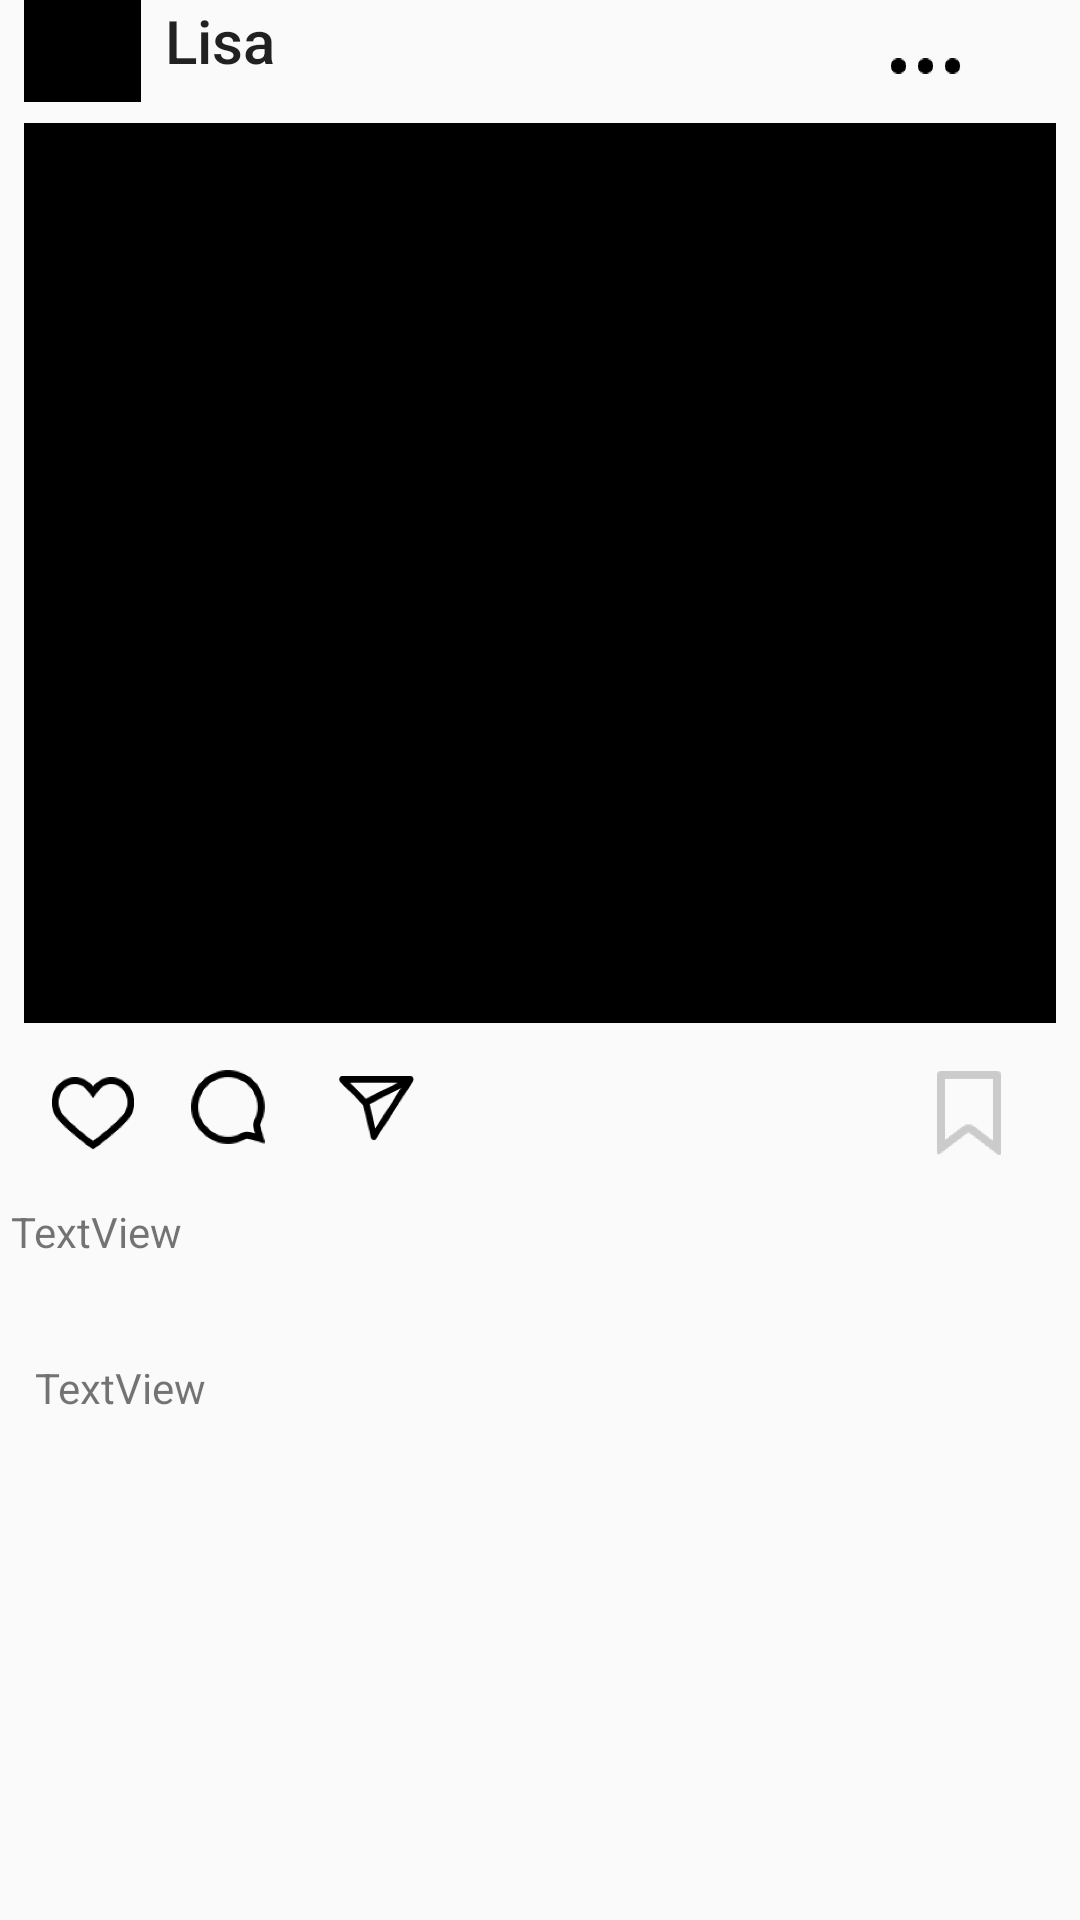

Here is an Android app screen rendered from its layout file. Give the layout XML and the strings, colors and styles it references.
<!-- AndroidManifest.xml: application theme AppTheme -->
<!-- res/layout/detail.xml -->
<?xml version="1.0" encoding="utf-8"?>
<android.support.constraint.ConstraintLayout
    xmlns:android="http://schemas.android.com/apk/res/android"
    xmlns:app="http://schemas.android.com/apk/res-auto"
    xmlns:tools="http://schemas.android.com/tools"
    android:layout_width="match_parent"
    android:layout_height="match_parent"
    android:layout_margin="10dp">

    <ImageView
        android:id="@+id/ivProfile"
        android:layout_width="39dp"
        android:layout_height="40dp"
        android:layout_marginStart="8dp"
        android:layout_marginLeft="8dp"
        android:layout_marginTop="8dp"
        android:layout_marginBottom="8dp"
        app:layout_constraintBottom_toTopOf="@+id/ivDetailsImage"
        app:layout_constraintStart_toStartOf="parent"
        app:layout_constraintTop_toTopOf="parent"
        app:layout_constraintVertical_bias="0.961"
        app:srcCompat="@color/black" />

    <TextView
        android:id="@+id/tvTimeStamp"
        android:layout_width="wrap_content"
        android:layout_height="wrap_content"
        android:layout_marginStart="8dp"
        android:layout_marginLeft="8dp"
        android:layout_marginTop="8dp"
        android:text="TextView"
        app:layout_constraintStart_toStartOf="@+id/tvDescription"
        app:layout_constraintTop_toBottomOf="@+id/tvDescription" />

    <TextView
        android:id="@+id/tvHandle"
        android:layout_width="209dp"
        android:layout_height="41dp"
        android:layout_marginStart="8dp"
        android:layout_marginLeft="8dp"
        android:text="Lisa"
        android:textAppearance="@style/TextAppearance.AppCompat.SearchResult.Title"
        app:layout_constraintStart_toEndOf="@+id/ivProfile"
        app:layout_constraintTop_toTopOf="parent" />

    <ImageView
        android:id="@+id/ivDetailsImage"
        android:layout_width="0dp"
        android:layout_height="300dp"
        android:layout_marginStart="8dp"
        android:layout_marginLeft="8dp"
        android:layout_marginEnd="8dp"
        android:layout_marginRight="8dp"
        app:layout_constraintEnd_toEndOf="parent"
        app:layout_constraintHorizontal_bias="0.0"
        app:layout_constraintStart_toStartOf="parent"
        app:layout_constraintTop_toBottomOf="@+id/tvHandle"
        app:srcCompat="@color/black" />

    <TextView
        android:id="@+id/tvDescription"
        android:layout_width="353dp"
        android:layout_height="44dp"
        android:layout_marginStart="8dp"
        android:layout_marginLeft="8dp"
        android:layout_marginTop="60dp"
        android:layout_marginEnd="8dp"
        android:layout_marginRight="8dp"
        android:text="TextView"
        app:layout_constraintEnd_toEndOf="parent"
        app:layout_constraintHorizontal_bias="0.517"
        app:layout_constraintStart_toStartOf="parent"
        app:layout_constraintTop_toBottomOf="@+id/ivDetailsImage" />

    <ImageView
        android:id="@+id/ivLike"
        android:layout_width="46dp"
        android:layout_height="45dp"
        android:layout_marginStart="8dp"
        android:layout_marginLeft="8dp"
        android:layout_marginTop="8dp"
        android:layout_marginBottom="8dp"
        app:layout_constraintBottom_toTopOf="@+id/tvDescription"
        app:layout_constraintStart_toStartOf="parent"
        app:layout_constraintTop_toBottomOf="@+id/ivDetailsImage"
        app:srcCompat="@mipmap/heart" />

    <ImageView
        android:id="@+id/ivComment"
        android:layout_width="44dp"
        android:layout_height="40dp"
        android:layout_marginTop="8dp"
        app:layout_constraintBottom_toTopOf="@+id/tvDescription"
        app:layout_constraintStart_toEndOf="@+id/ivLike"
        app:layout_constraintTop_toBottomOf="@+id/ivDetailsImage"
        app:layout_constraintVertical_bias="0.0"
        app:srcCompat="@mipmap/comment" />

    <ImageView
        android:id="@+id/ivMessage"
        android:layout_width="55dp"
        android:layout_height="41dp"
        android:layout_marginTop="8dp"
        android:layout_marginBottom="8dp"
        app:layout_constraintBottom_toTopOf="@+id/tvDescription"
        app:layout_constraintStart_toEndOf="@+id/ivComment"
        app:layout_constraintTop_toBottomOf="@+id/ivDetailsImage"
        app:layout_constraintVertical_bias="0.0"
        app:srcCompat="@mipmap/message" />

    <ImageView
        android:id="@+id/ivBookmark"
        android:layout_width="58dp"
        android:layout_height="46dp"
        android:layout_marginTop="8dp"
        android:layout_marginEnd="8dp"
        android:layout_marginRight="8dp"
        android:layout_marginBottom="8dp"
        app:layout_constraintBottom_toTopOf="@+id/tvDescription"
        app:layout_constraintEnd_toEndOf="parent"
        app:layout_constraintTop_toBottomOf="@+id/ivDetailsImage"
        app:srcCompat="@mipmap/bookmark" />

    <ImageView
        android:id="@+id/ivBtns"
        android:layout_width="83dp"
        android:layout_height="38dp"
        android:layout_marginTop="8dp"
        android:rotation="90"
        app:layout_constraintBottom_toTopOf="@+id/ivDetailsImage"
        app:layout_constraintEnd_toEndOf="parent"
        app:layout_constraintHorizontal_bias="0.222"
        app:layout_constraintStart_toEndOf="@+id/tvHandle"
        app:layout_constraintTop_toTopOf="parent"
        app:layout_constraintVertical_bias="1.0"
        app:srcCompat="@mipmap/btns" />
</android.support.constraint.ConstraintLayout>
<!-- resources referenced by this layout -->
<resources>
  <color name="black">#000000</color>
  <!-- mipmap bookmark: png bitmap (mipmap-hdpi, 2054 bytes) -->
  <!-- mipmap btns: png bitmap (mipmap-hdpi, 1024 bytes) -->
  <!-- mipmap comment: png bitmap (mipmap-hdpi, 3953 bytes) -->
  <!-- mipmap heart: png bitmap (mipmap-hdpi, 3602 bytes) -->
  <!-- mipmap message: png bitmap (mipmap-hdpi, 3075 bytes) -->
  <style name="AppTheme" parent="Theme.AppCompat.Light.DarkActionBar">
          
          <item name="colorPrimary">#80E4E9EB</item>
          <item name="titleTextColor">@android:color/black</item>
  
  
      </style>
</resources>
